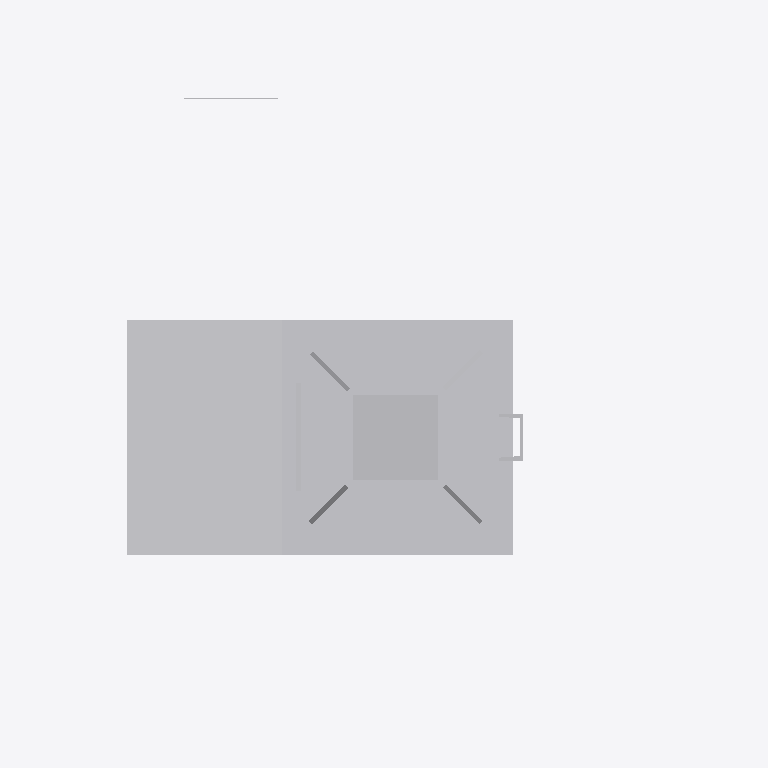
Plan cut of the same IFC building model at storey 'Ebene 1' (level 0.00 m, cut at 1.40 m), seen from above with north up, elements coloured by IFC class: 1 other element (light grey). Cut surfaces are drawn darker.
Extent 1.5 m × 1.3 m × 6.5 m (x, y, z). Storeys (1): Ebene 1 at 0.00 m. Elements (1): 1 IfcBuildingElementProxy.

HEADER;
FILE_DESCRIPTION(('ViewDefinition [CoordinationView_V2.0]'),'2;1');
FILE_NAME('','2022-09-20T12:39:49',(''),(''),'The EXPRESS Data Manager Version 5.02.0100.07 : ','20211019_1515(x64) - Exporter 20.2.60.15 - Defau','');
FILE_SCHEMA(('IFC2X3'));
ENDSEC;
DATA;
#104=IFCPROJECT('25xhHLQ0z2vg20GymEmwnG',#41,'',$,$,'','',(#96),#91);
#24304=IFCSITE('25xhHLQ0z2vg20GymEmwnI',#41,'Default',$,$,#24301,$,$,.ELEMENT.,(42,24,53,508911),(-71,-15,-29,-58837),0.0,$,$);
#114=IFCBUILDING('25xhHLQ0z2vg20GymEmwnH',#41,'',$,$,#32,$,'',.ELEMENT.,$,$,$);
#123=IFCBUILDINGSTOREY('25xhHLQ0z2vg20GypnF5Kl',#41,'Ebene 1',$,'Ebene:Ebene 1',#121,$,'Ebene 1',.ELEMENT.,0.0);
#24267=IFCBUILDINGELEMENTPROXY('3g1Z5lp315x9MZLx022oi9',#41,'S 8000.5.7-1_M4100-A400-HS-R_LOD200-300:S 8000.5.7-1_M4100-A400-HS-R_LOD200-300:3346',$,'S 8000.5.7-1_M4100-A400-HS-R_LOD200-300:S 8000.5.7-1_M4100-A400-HS-R_LOD200-300',#24265,#24260,'3346',$);
ENDSEC;
